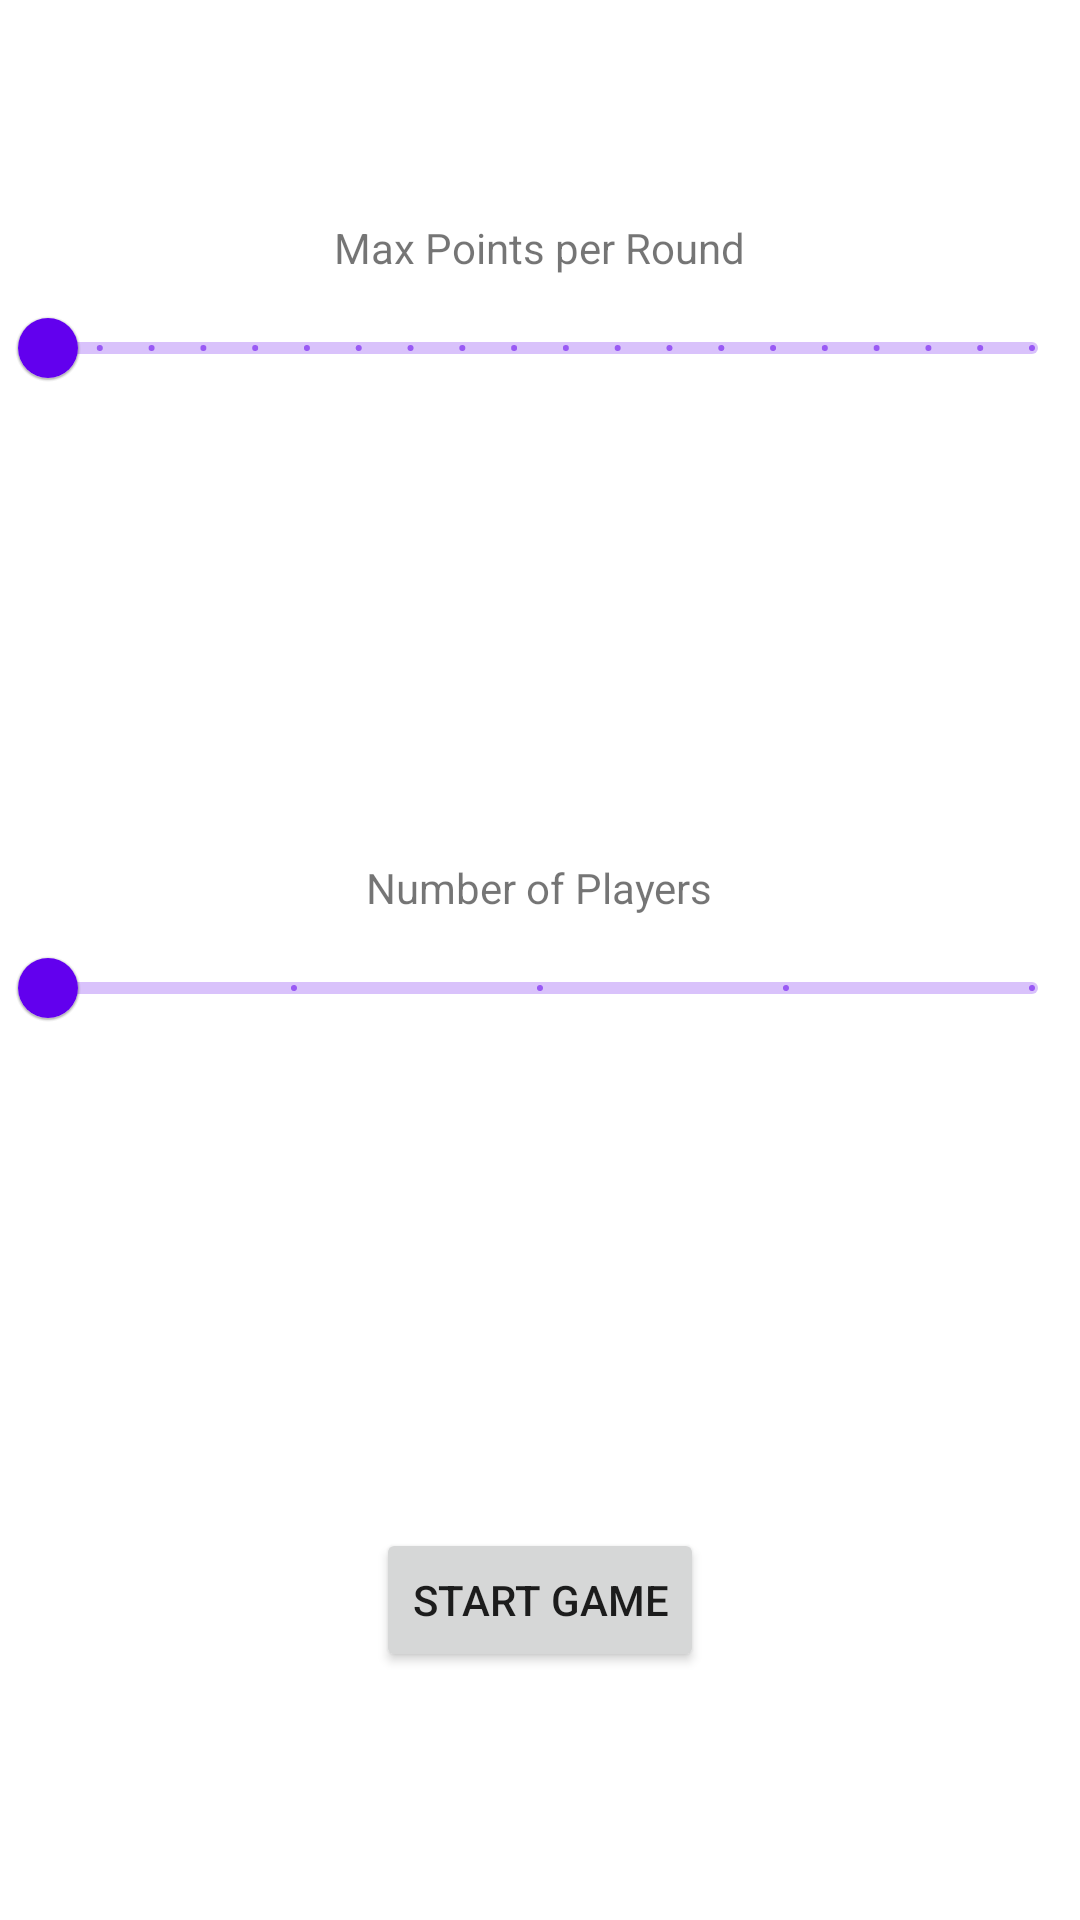

This screen was rendered from an Android layout file. Write that file and the resources it references.
<!-- AndroidManifest.xml: application theme Theme.GameCounter -->
<!-- res/layout/activity_main.xml -->
<?xml version="1.0" encoding="utf-8"?>
<LinearLayout xmlns:android="http://schemas.android.com/apk/res/android"
    xmlns:app="http://schemas.android.com/apk/res-auto"
    xmlns:tools="http://schemas.android.com/tools"
    android:layout_width="match_parent"
    android:layout_height="match_parent"
    android:orientation="vertical"
    android:weightSum="6"
    tools:context=".MainActivity">

    
    
    
    
    
    

    
    
    
    

    
    
    
    

    

    <LinearLayout
        android:layout_width="match_parent"
        android:layout_height="0dp"
        android:layout_weight="2"
        android:gravity="center"
        android:orientation="vertical">

        <TextView
            android:layout_width="wrap_content"
            android:layout_height="wrap_content"
            android:text="@string/max_points_round" />

        <com.google.android.material.slider.Slider
            android:id="@+id/max_points_slider"
            android:layout_width="match_parent"
            android:layout_height="wrap_content"
            android:stepSize="@string/incr_points_cnt"
            android:valueFrom="@string/start_points_cnt"
            android:valueTo="@string/end_points_cnt"
            app:labelBehavior="floating" />

    </LinearLayout>

    <LinearLayout
        android:layout_width="match_parent"
        android:layout_height="0dp"
        android:layout_weight="2"
        android:gravity="center"
        android:orientation="vertical">

        <TextView
            android:layout_width="wrap_content"
            android:layout_height="wrap_content"
            android:text="@string/num_players" />

        <com.google.android.material.slider.Slider
            android:id="@+id/player_slider"
            android:layout_width="match_parent"
            android:layout_height="wrap_content"
            android:stepSize="@string/incr_player_cnt"
            android:valueFrom="@string/start_player_cnt"
            android:valueTo="@string/end_player_cnt"
            app:labelBehavior="floating" />

    </LinearLayout>

    <LinearLayout
        android:layout_width="match_parent"
        android:layout_height="0dp"
        android:layout_weight="2"
        android:gravity="center">

        <Button
            android:id="@+id/start_button"
            android:layout_width="wrap_content"
            android:layout_height="wrap_content"
            android:text="@string/start_game" />

    </LinearLayout>

</LinearLayout>
<!-- resources referenced by this layout -->
<resources>
  <string name="end_player_cnt" translatable="false">5</string>
  <string name="end_points_cnt" translatable="false">20</string>
  <string name="incr_player_cnt" translatable="false">1</string>
  <string name="incr_points_cnt" translatable="false">1</string>
  <string name="infinite_cnt">Infinite</string>
  <string name="limited_cnt">Limited</string>
  <string name="max_points_round">Max Points per Round</string>
  <string name="num_players">Number of Players</string>
  <string name="start_game">Start Game</string>
  <string name="start_player_cnt" translatable="false">1</string>
  <string name="start_points_cnt" translatable="false">1</string>
  <style name="Theme.GameCounter" parent="Theme.MaterialComponents.DayNight.DarkActionBar">
          
          <item name="colorPrimary">@color/purple_500</item>
          <item name="colorPrimaryVariant">@color/purple_700</item>
          <item name="colorOnPrimary">@color/white</item>
          
          <item name="colorSecondary">@color/teal_200</item>
          <item name="colorSecondaryVariant">@color/teal_700</item>
          <item name="colorOnSecondary">@color/black</item>
          
          <item name="android:statusBarColor" tools:targetApi="l">?attr/colorPrimaryVariant</item>
          
      </style>
  <!-- not gathered from this repository: default colours our renderer supplied (Android Studio template values) -->
  <color name="purple_500">#FF6200EE</color>
  <color name="purple_700">#FF3700B3</color>
  <color name="teal_200">#FF03DAC5</color>
  <color name="teal_700">#FF018786</color>
  <color name="black">#FF000000</color>
  <color name="white">#FFFFFFFF</color>
</resources>
